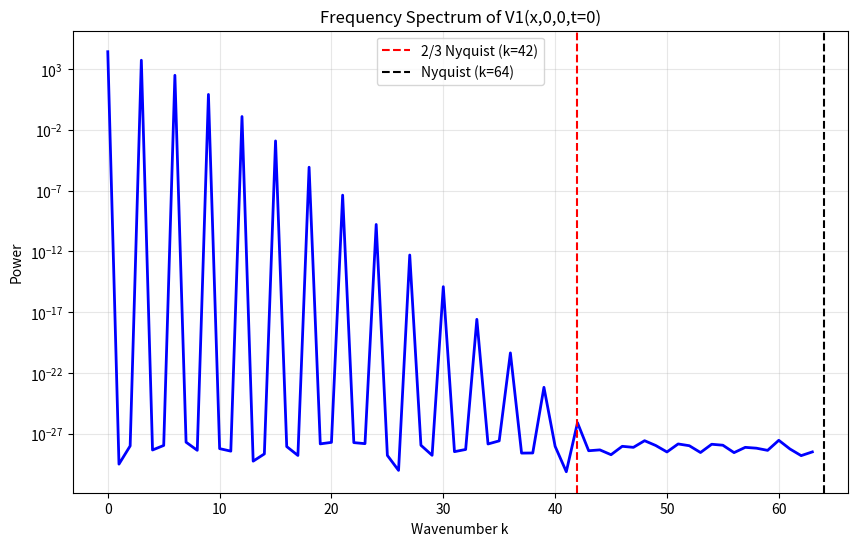
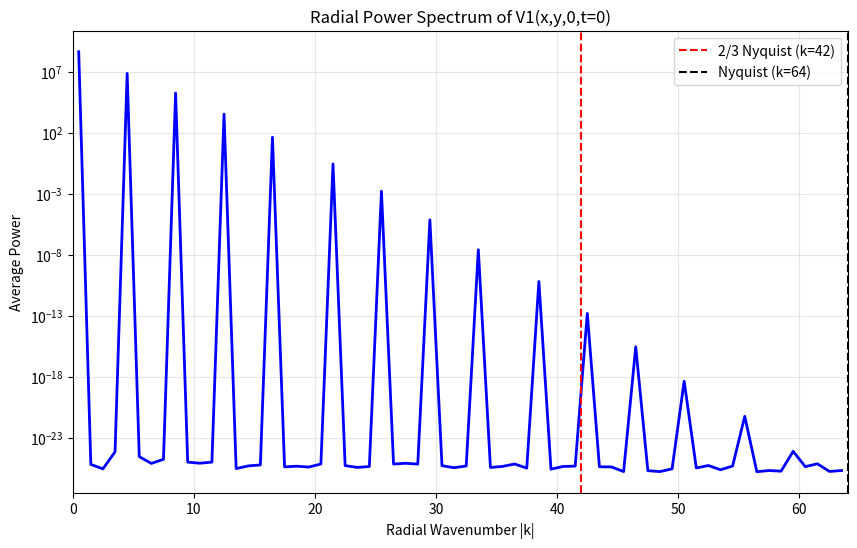

Source code (Python) for these figures, in order:
#!/usr/bin/env python3
"""
检查精确解的频谱内容
"""

import numpy as np
import matplotlib
matplotlib.use('Agg')
import matplotlib.pyplot as plt

# 参数
nx = ny = nz = 128
Lx = Ly = Lz = 2 * np.pi
t = 0.0

# 生成网格
x = np.linspace(0, Lx, nx, endpoint=False)
y = np.linspace(0, Ly, ny, endpoint=False)
z = np.linspace(0, Lz, nz, endpoint=False)

# 1D profiles (fix y=0, z=0)
V1_1d = (t**2 + 1) * np.exp(np.sin(3*x + 3*0)) * np.cos(6*0)

# FFT of 1D profile
V1_fft = np.fft.fft(V1_1d)
V1_power = np.abs(V1_fft)**2

# 频率
freq = np.fft.fftfreq(nx, Lx/nx/(2*np.pi))  # Normalized frequency

# Nyquist frequency
k_nyquist = nx // 2

print("=" * 70)
print("频谱分析：精确解 V1(x, 0, 0, t=0)")
print("=" * 70)
print(f"\n网格点数: {nx}")
print(f"Nyquist波数: {k_nyquist}")
print(f"最大可分辨波数: k < {k_nyquist}")

# Find significant modes
threshold = 1e-6 * np.max(V1_power)
significant_modes = np.where(V1_power > threshold)[0]

print(f"\n显著模态 (power > {threshold:.2e}):")
print(f"总共 {len(significant_modes)} 个模态")

# 显示前20个最强的模态
sorted_indices = np.argsort(V1_power)[::-1]
print("\n前20个最强模态:")
print(f"{'Mode':<8} {'Wavenumber':<12} {'Power':<15} {'Aliased?':<10}")
print("-" * 50)
for i in range(min(20, len(sorted_indices))):
    idx = sorted_indices[i]
    k = int(freq[idx])
    power = V1_power[idx]
    if abs(k) >= k_nyquist * 0.67:  # 2/3 rule for dealiasing
        aliased = "YES"
    else:
        aliased = "No"
    print(f"{idx:<8} {k:<12} {power:<15.3e} {aliased:<10}")

# 检查是否有超过2/3 Nyquist的模态
k_23_nyquist = int(2 * k_nyquist / 3)
high_freq_power = np.sum(V1_power[k_23_nyquist:nx-k_23_nyquist])
total_power = np.sum(V1_power)

print(f"\n高频能量 (|k| > 2/3 k_nyquist): {high_freq_power:.3e}")
print(f"总能量: {total_power:.3e}")
print(f"高频占比: {100*high_freq_power/total_power:.2f}%")

if high_freq_power / total_power > 0.01:
    print("\n⚠ 警告：超过1%的能量在高频区域，可能需要去混叠！")
else:
    print("\n✓ 高频能量可忽略")

# 保存图像
plt.figure(figsize=(10, 6))
plt.semilogy(freq[:nx//2], V1_power[:nx//2], 'b-', linewidth=2)
plt.axvline(k_23_nyquist, color='r', linestyle='--', label=f'2/3 Nyquist (k={k_23_nyquist})')
plt.axvline(k_nyquist, color='k', linestyle='--', label=f'Nyquist (k={k_nyquist})')
plt.xlabel('Wavenumber k')
plt.ylabel('Power')
plt.title('Frequency Spectrum of V1(x,0,0,t=0)')
plt.grid(True, alpha=0.3)
plt.legend()
plt.savefig('frequency_spectrum.png', dpi=150, bbox_inches='tight')
plt.close()

print("\n频谱图已保存到 frequency_spectrum.png")

# 2D分析：在x-y平面
print("\n" + "=" * 70)
print("2D频谱分析：V1(x, y, z=0, t=0)")
print("=" * 70)

X, Y = np.meshgrid(x, y, indexing='ij')
V1_2d = (t**2 + 1) * np.exp(np.sin(3*X + 3*Y)) * np.cos(6*0)

# 2D FFT
V1_fft_2d = np.fft.fft2(V1_2d)
V1_power_2d = np.abs(V1_fft_2d)**2

# 径向平均功率谱
kx = np.fft.fftfreq(nx, Lx/nx/(2*np.pi))
ky = np.fft.fftfreq(ny, Ly/ny/(2*np.pi))
KX, KY = np.meshgrid(kx, ky, indexing='ij')
K = np.sqrt(KX**2 + KY**2)

# 分bin计算径向谱
k_bins = np.arange(0, k_nyquist+1)
radial_power = np.zeros(len(k_bins)-1)

for i in range(len(k_bins)-1):
    mask = (K >= k_bins[i]) & (K < k_bins[i+1])
    radial_power[i] = np.mean(V1_power_2d[mask]) if np.any(mask) else 0

k_centers = 0.5 * (k_bins[:-1] + k_bins[1:])

plt.figure(figsize=(10, 6))
plt.semilogy(k_centers, radial_power, 'b-', linewidth=2)
plt.axvline(k_23_nyquist, color='r', linestyle='--', label=f'2/3 Nyquist (k={k_23_nyquist})')
plt.axvline(k_nyquist, color='k', linestyle='--', label=f'Nyquist (k={k_nyquist})')
plt.xlabel('Radial Wavenumber |k|')
plt.ylabel('Average Power')
plt.title('Radial Power Spectrum of V1(x,y,0,t=0)')
plt.grid(True, alpha=0.3)
plt.legend()
plt.xlim([0, k_nyquist])
plt.savefig('radial_spectrum.png', dpi=150, bbox_inches='tight')
plt.close()

print("径向频谱图已保存到 radial_spectrum.png")

# 检查2D高频能量
high_freq_mask = K > k_23_nyquist
high_freq_power_2d = np.sum(V1_power_2d[high_freq_mask])
total_power_2d = np.sum(V1_power_2d)

print(f"\n2D高频能量 (|k| > 2/3 k_nyquist): {high_freq_power_2d:.3e}")
print(f"2D总能量: {total_power_2d:.3e}")
print(f"2D高频占比: {100*high_freq_power_2d/total_power_2d:.2f}%")

if high_freq_power_2d / total_power_2d > 0.01:
    print("\n⚠ 警告：2D分析显示需要去混叠！")
    print("建议：")
    print("  1. 增加网格分辨率（例如 256³ 或更高）")
    print("  2. 实现 3/2 规则去混叠")
    print("  3. 使用更简单的精确解（更低频）")
else:
    print("\n✓ 2D分析：高频能量可忽略")
